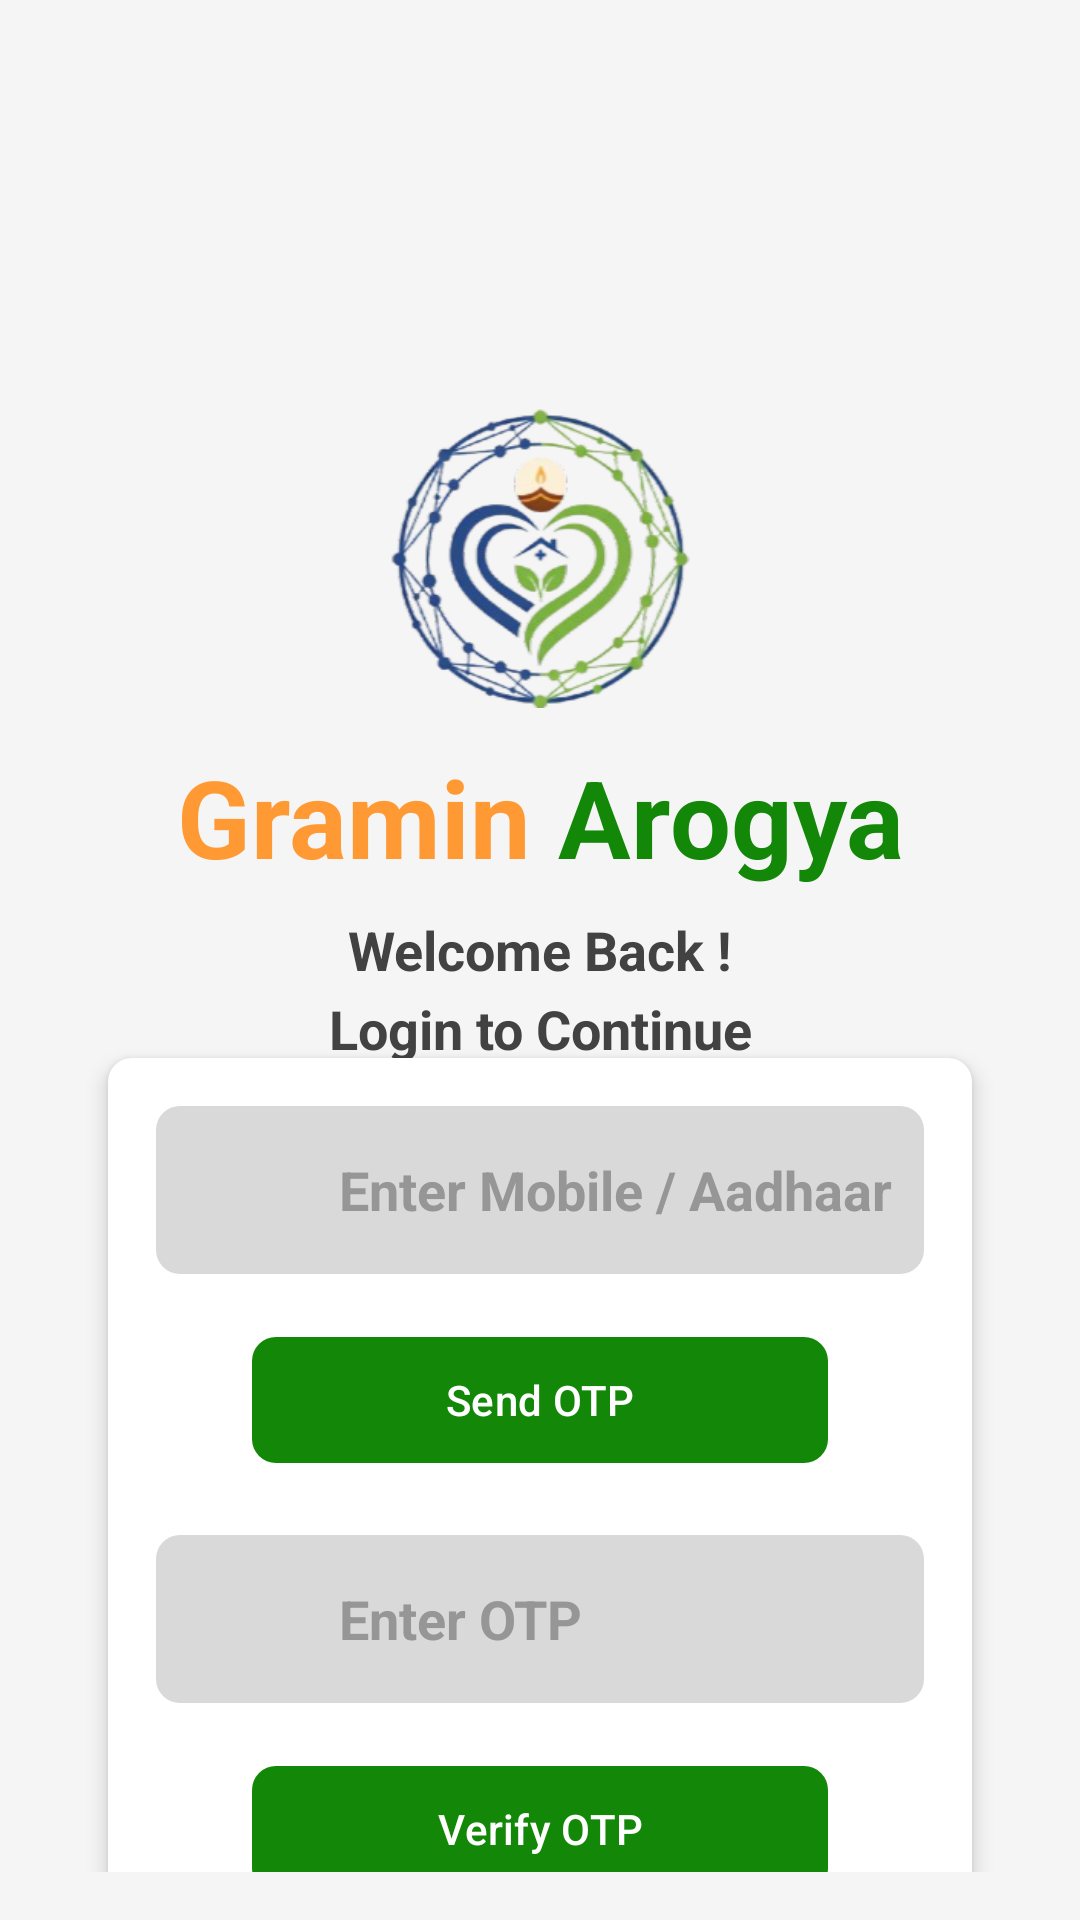

This screen was rendered from an Android layout file. Write that file and the resources it references.
<!-- AndroidManifest.xml: application theme Theme.Gramin_Aarogya_Screens -->
<!-- res/layout/login.xml -->
<?xml version="1.0" encoding="utf-8"?>
<androidx.constraintlayout.widget.ConstraintLayout xmlns:android="http://schemas.android.com/apk/res/android"
    xmlns:app="http://schemas.android.com/apk/res-auto"
    android:id="@+id/loginApp"
    android:layout_width="match_parent"
    android:layout_height="match_parent"
    android:background="#F5F5F5"
    android:padding="16dp">

    <ImageView
        android:id="@+id/imageView2"
        android:layout_width="100dp"
        android:layout_height="100dp"
        app:layout_constraintTop_toTopOf="parent"
        app:layout_constraintStart_toStartOf="parent"
        app:layout_constraintEnd_toEndOf="parent"
        android:layout_marginTop="120dp"
        android:contentDescription="@string/app_name_color"
        app:srcCompat="@drawable/logo_crop" />

    <TextView
        android:id="@+id/textView"
        android:layout_width="0dp"
        android:layout_height="wrap_content"
        android:fontFamily="sans-serif"
        android:gravity="center"
        android:text="@string/app_name_color"
        android:textSize="36sp"
        android:textStyle="bold"
        app:layout_constraintTop_toBottomOf="@id/imageView2"
        app:layout_constraintStart_toStartOf="parent"
        app:layout_constraintEnd_toEndOf="parent"
        android:layout_marginTop="12dp" />

    <TextView
        android:id="@+id/textView2"
        android:layout_width="0dp"
        android:layout_height="wrap_content"
        android:fontFamily="sans-serif"
        android:gravity="center"
        android:text="Welcome Back !"
        android:textColor="#424242"
        android:textSize="18sp"
        android:textStyle="bold"
        app:layout_constraintTop_toBottomOf="@id/textView"
        app:layout_constraintStart_toStartOf="parent"
        app:layout_constraintEnd_toEndOf="parent"
        android:layout_marginTop="8dp" />

    <TextView
        android:id="@+id/textView23"
        android:layout_width="0dp"
        android:layout_height="wrap_content"
        android:fontFamily="sans-serif"
        android:gravity="center"
        android:text="Login to Continue"
        android:textColor="#424242"
        android:textSize="18sp"
        android:textStyle="bold"
        app:layout_constraintTop_toBottomOf="@id/textView2"
        app:layout_constraintStart_toStartOf="parent"
        app:layout_constraintEnd_toEndOf="parent"
        android:layout_marginTop="2dp" />

    <LinearLayout
        android:id="@+id/inputContainer"
        android:layout_width="0dp"
        android:layout_height="wrap_content"
        android:orientation="vertical"
        android:background="@drawable/box_background"
        android:padding="16dp"
        android:elevation="4dp"
        android:layout_marginLeft="20dp"
        android:layout_marginRight="20dp"
        app:layout_constraintTop_toBottomOf="@id/textView2"
        app:layout_constraintStart_toStartOf="parent"
        app:layout_constraintEnd_toEndOf="parent"
        android:layout_marginTop="24dp">

        <LinearLayout
            android:layout_width="match_parent"
            android:layout_height="wrap_content"
            android:background="@drawable/corner_box"
            android:orientation="horizontal"
            android:padding="8dp"
            android:layout_marginBottom="12dp">

            <ImageView
                android:layout_width="40dp"
                android:layout_height="40dp"
                android:contentDescription="Aadhar Logo"
                app:srcCompat="@drawable/mobile_number" />

            <EditText
                android:layout_width="0dp"
                android:layout_height="wrap_content"
                android:layout_weight="1"
                android:layout_marginStart="8dp"
                android:layout_gravity="center"
                android:paddingLeft="5dp"
                android:background="@null"
                android:maxLength="12"
                android:hint="Enter Mobile / Aadhaar Number"
                android:inputType="number"
                android:textColorHint="#969696"
                android:textStyle="bold" />
        </LinearLayout>

        <com.google.android.material.button.MaterialButton
            android:layout_width="192dp"
            android:layout_height="50dp"
            android:layout_gravity="center"
            android:layout_marginTop="5dp"
            android:layout_marginBottom="20dp"
            android:text="Send OTP"
            android:textColor="#FFFFFF"
            app:backgroundTint="#138808"
            app:cornerRadius="8dp" />

        <LinearLayout
            android:layout_width="match_parent"
            android:layout_height="wrap_content"
            android:background="@drawable/corner_box"
            android:orientation="horizontal"
            android:padding="8dp"
            android:layout_marginBottom="12dp">

            <ImageView
                android:layout_width="40dp"
                android:layout_height="40dp"
                android:contentDescription="Mobile Number"
                app:srcCompat="@drawable/otp" />

            <EditText
                android:layout_width="0dp"
                android:layout_height="wrap_content"
                android:layout_weight="1"
                android:layout_marginStart="8dp"
                android:paddingLeft="5dp"
                android:background="@null"
                android:hint="Enter OTP"
                android:layout_gravity="center"
                android:inputType="numberPassword"
                android:textColorHint="#969696"
                android:maxLength="4"
                android:textStyle="bold" />
        </LinearLayout>

        <com.google.android.material.button.MaterialButton
            android:layout_width="192dp"
            android:layout_height="50dp"
            android:layout_gravity="center"
            android:layout_marginTop="5dp"
            android:text="Verify OTP"
            android:textColor="#FFFFFF"
            app:backgroundTint="#138808"
            app:cornerRadius="8dp" />

    </LinearLayout>

    <TextView
        android:id="@+id/textView3"
        android:layout_width="0dp"
        android:layout_height="wrap_content"
        android:gravity="center"
        android:text="By signing up you agree to our Terms &amp; Conditions"
        android:textSize="12sp"
        android:textColor="#757575"
        app:layout_constraintBottom_toBottomOf="parent"
        app:layout_constraintStart_toStartOf="parent"
        app:layout_constraintEnd_toEndOf="parent"
        android:layout_marginBottom="12dp"/>
</androidx.constraintlayout.widget.ConstraintLayout>
<!-- resources referenced by this layout -->
<resources>
  <!-- drawable box_background (drawable) -->
  <shape xmlns:android="http://schemas.android.com/apk/res/android"
      android:shape="rectangle">
  
      
      <solid android:color="#FFFFFF"/>
  
      
      <corners android:radius="8dp"/>
  
  </shape>
  <!-- drawable corner_box (drawable) -->
  <shape xmlns:android="http://schemas.android.com/apk/res/android"
      android:shape="rectangle">
  
      
      <solid android:color="#D9D9D9"/>
  
      
      <corners android:radius="8dp"/>
  
  </shape>
  <!-- drawable logo_crop: png bitmap (drawable, 66808 bytes) -->
  <string name="app_name_color">
      <font color="#FF9933">Gramin</font> <font color="#138808">Arogya</font></string>
  <style name="Theme.Gramin_Aarogya_Screens" parent="Base.Theme.Gramin_Aarogya_Screens" />
  <style name="Base.Theme.Gramin_Aarogya_Screens" parent="Theme.Material3.DayNight.NoActionBar">
          
          
      </style>
</resources>
